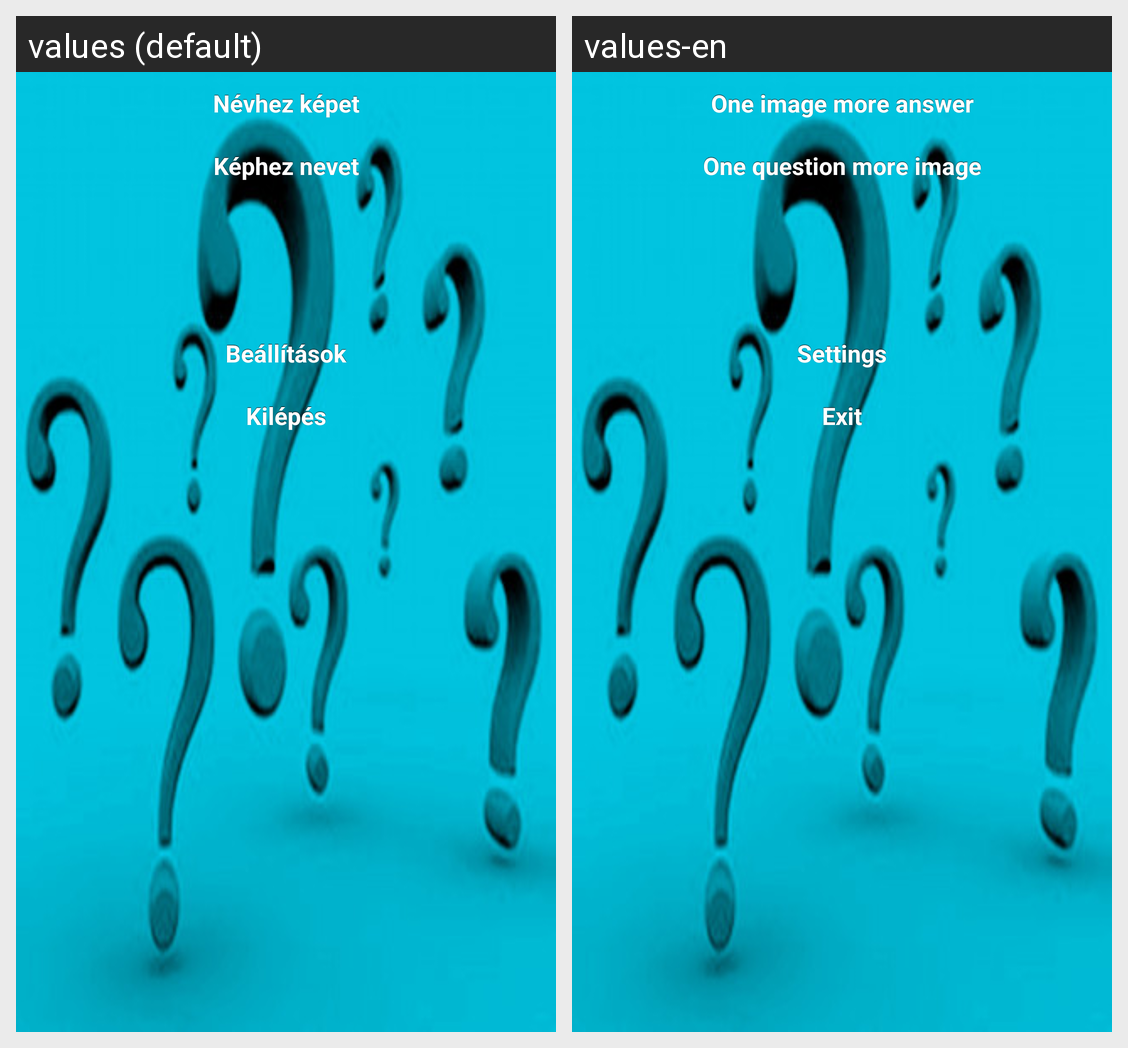

Locale-by-locale string values for the Android screen shown in this grid:
Android screen res/layout/activity_main.xml rendered under 2 locales, left to right: values (default), values-en. Device: Nexus 5 (rendered at 1080×1920; each locale shown at half size, 540×960, under a caption strip naming it); theme AppTheme.
Strings drawn on this screen, with the default value and each locale's value (text and hints the layout hard-codes, and strings that could not be matched under every locale, appear in the picture but are not listed):

bt_1
  values: Névhez képet
  values-en: One image more answer

bt_2
  values: Képhez nevet
  values-en: One question more image

bt_5
  values: Beállítások
  values-en: Settings

bt_exit
  values: Kilépés
  values-en: Exit
